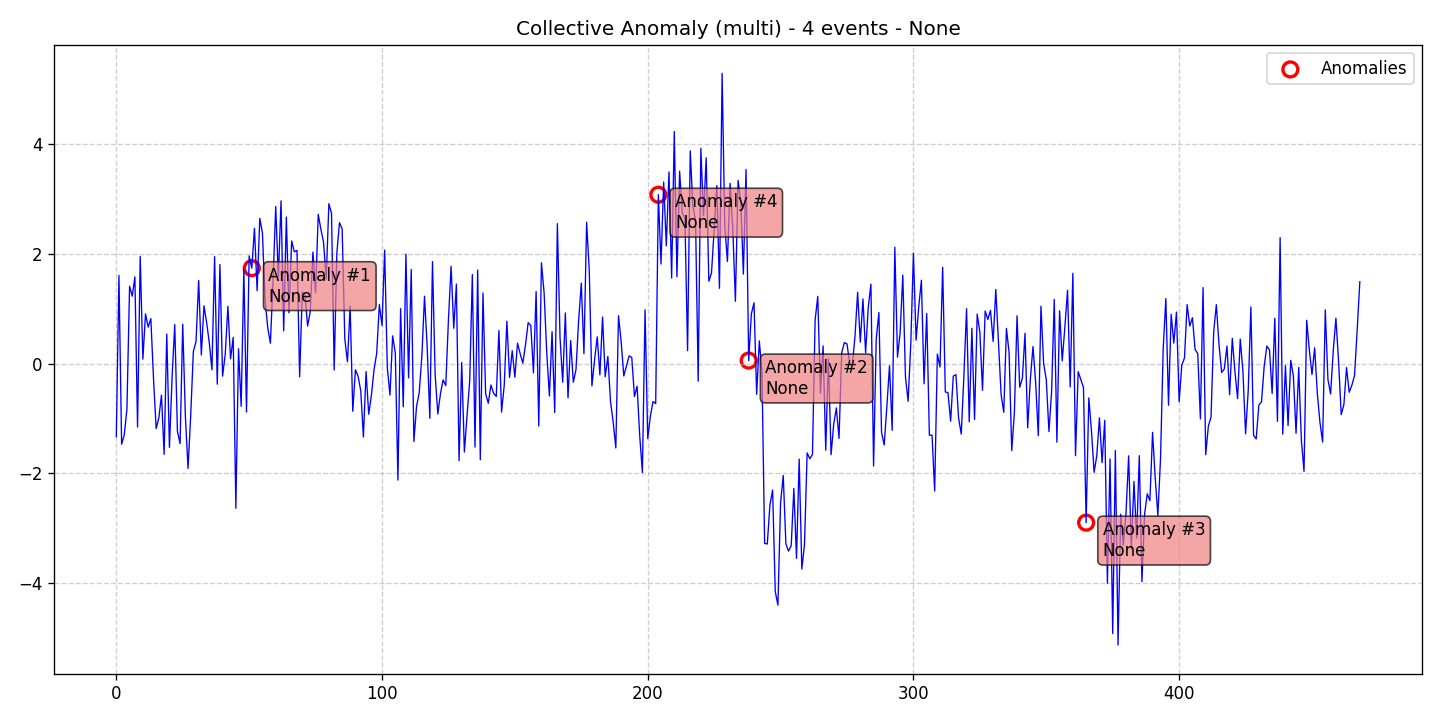

The table this chart was drawn from, first rows:
data, stationary, det_lin_up, det_lin_down, det_quad, det_cubic, det_exp, det_damped, stoc_trend, volatility, single_seas, multiple_seas, point_anom_single, point_anom_multi, collect_anom, context_anom, mean_shift, var_shift, trend_shift, date, is_break, is_anomaly, is_multi, location_beginning
-1.332, 0, 0, 0, 0, 0, 0, 0, 0, 0, 0, 0, 0, 0, 1, 0, 0, 0, 0, 2020-01-01, 0, 0, 1, 0
1.604, 0, 0, 0, 0, 0, 0, 0, 0, 0, 0, 0, 0, 0, 1, 0, 0, 0, 0, 2020-01-02, 0, 0, 1, 0
-1.469, 0, 0, 0, 0, 0, 0, 0, 0, 0, 0, 0, 0, 0, 1, 0, 0, 0, 0, 2020-01-03, 0, 0, 1, 0
-1.297, 0, 0, 0, 0, 0, 0, 0, 0, 0, 0, 0, 0, 0, 1, 0, 0, 0, 0, 2020-01-04, 0, 0, 1, 0
-0.8307, 0, 0, 0, 0, 0, 0, 0, 0, 0, 0, 0, 0, 0, 1, 0, 0, 0, 0, 2020-01-05, 0, 0, 1, 0
1.408, 0, 0, 0, 0, 0, 0, 0, 0, 0, 0, 0, 0, 0, 1, 0, 0, 0, 0, 2020-01-06, 0, 0, 1, 0
1.228, 0, 0, 0, 0, 0, 0, 0, 0, 0, 0, 0, 0, 0, 1, 0, 0, 0, 0, 2020-01-07, 0, 0, 1, 0
1.58, 0, 0, 0, 0, 0, 0, 0, 0, 0, 0, 0, 0, 0, 1, 0, 0, 0, 0, 2020-01-08, 0, 0, 1, 0
-1.155, 0, 0, 0, 0, 0, 0, 0, 0, 0, 0, 0, 0, 0, 1, 0, 0, 0, 0, 2020-01-09, 0, 0, 1, 0
1.952, 0, 0, 0, 0, 0, 0, 0, 0, 0, 0, 0, 0, 0, 1, 0, 0, 0, 0, 2020-01-10, 0, 0, 1, 0
0.08029, 0, 0, 0, 0, 0, 0, 0, 0, 0, 0, 0, 0, 0, 1, 0, 0, 0, 0, 2020-01-11, 0, 0, 1, 0
0.9068, 0, 0, 0, 0, 0, 0, 0, 0, 0, 0, 0, 0, 0, 1, 0, 0, 0, 0, 2020-01-12, 0, 0, 1, 0
0.6648, 0, 0, 0, 0, 0, 0, 0, 0, 0, 0, 0, 0, 0, 1, 0, 0, 0, 0, 2020-01-13, 0, 0, 1, 0
0.8203, 0, 0, 0, 0, 0, 0, 0, 0, 0, 0, 0, 0, 0, 1, 0, 0, 0, 0, 2020-01-14, 0, 0, 1, 0
-0.2679, 0, 0, 0, 0, 0, 0, 0, 0, 0, 0, 0, 0, 0, 1, 0, 0, 0, 0, 2020-01-15, 0, 0, 1, 0
-1.182, 0, 0, 0, 0, 0, 0, 0, 0, 0, 0, 0, 0, 0, 1, 0, 0, 0, 0, 2020-01-16, 0, 0, 1, 0
-0.9913, 0, 0, 0, 0, 0, 0, 0, 0, 0, 0, 0, 0, 0, 1, 0, 0, 0, 0, 2020-01-17, 0, 0, 1, 0
-0.5731, 0, 0, 0, 0, 0, 0, 0, 0, 0, 0, 0, 0, 0, 1, 0, 0, 0, 0, 2020-01-18, 0, 0, 1, 0
-1.653, 0, 0, 0, 0, 0, 0, 0, 0, 0, 0, 0, 0, 0, 1, 0, 0, 0, 0, 2020-01-19, 0, 0, 1, 0
0.5387, 0, 0, 0, 0, 0, 0, 0, 0, 0, 0, 0, 0, 0, 1, 0, 0, 0, 0, 2020-01-20, 0, 0, 1, 0
-1.526, 0, 0, 0, 0, 0, 0, 0, 0, 0, 0, 0, 0, 0, 1, 0, 0, 0, 0, 2020-01-21, 0, 0, 1, 0
-0.2465, 0, 0, 0, 0, 0, 0, 0, 0, 0, 0, 0, 0, 0, 1, 0, 0, 0, 0, 2020-01-22, 0, 0, 1, 0
0.7107, 0, 0, 0, 0, 0, 0, 0, 0, 0, 0, 0, 0, 0, 1, 0, 0, 0, 0, 2020-01-23, 0, 0, 1, 0
-1.228, 0, 0, 0, 0, 0, 0, 0, 0, 0, 0, 0, 0, 0, 1, 0, 0, 0, 0, 2020-01-24, 0, 0, 1, 0
-1.458, 0, 0, 0, 0, 0, 0, 0, 0, 0, 0, 0, 0, 0, 1, 0, 0, 0, 0, 2020-01-25, 0, 0, 1, 0
0.7172, 0, 0, 0, 0, 0, 0, 0, 0, 0, 0, 0, 0, 0, 1, 0, 0, 0, 0, 2020-01-26, 0, 0, 1, 0
-0.9581, 0, 0, 0, 0, 0, 0, 0, 0, 0, 0, 0, 0, 0, 1, 0, 0, 0, 0, 2020-01-27, 0, 0, 1, 0
-1.908, 0, 0, 0, 0, 0, 0, 0, 0, 0, 0, 0, 0, 0, 1, 0, 0, 0, 0, 2020-01-28, 0, 0, 1, 0
-0.9518, 0, 0, 0, 0, 0, 0, 0, 0, 0, 0, 0, 0, 0, 1, 0, 0, 0, 0, 2020-01-29, 0, 0, 1, 0
0.2212, 0, 0, 0, 0, 0, 0, 0, 0, 0, 0, 0, 0, 0, 1, 0, 0, 0, 0, 2020-01-30, 0, 0, 1, 0
0.401, 0, 0, 0, 0, 0, 0, 0, 0, 0, 0, 0, 0, 0, 1, 0, 0, 0, 0, 2020-01-31, 0, 0, 1, 0
1.514, 0, 0, 0, 0, 0, 0, 0, 0, 0, 0, 0, 0, 0, 1, 0, 0, 0, 0, 2020-02-01, 0, 0, 1, 0
0.1578, 0, 0, 0, 0, 0, 0, 0, 0, 0, 0, 0, 0, 0, 1, 0, 0, 0, 0, 2020-02-02, 0, 0, 1, 0
1.054, 0, 0, 0, 0, 0, 0, 0, 0, 0, 0, 0, 0, 0, 1, 0, 0, 0, 0, 2020-02-03, 0, 0, 1, 0
0.747, 0, 0, 0, 0, 0, 0, 0, 0, 0, 0, 0, 0, 0, 1, 0, 0, 0, 0, 2020-02-04, 0, 0, 1, 0
0.3807, 0, 0, 0, 0, 0, 0, 0, 0, 0, 0, 0, 0, 0, 1, 0, 0, 0, 0, 2020-02-05, 0, 0, 1, 0
-0.1142, 0, 0, 0, 0, 0, 0, 0, 0, 0, 0, 0, 0, 0, 1, 0, 0, 0, 0, 2020-02-06, 0, 0, 1, 0
1.949, 0, 0, 0, 0, 0, 0, 0, 0, 0, 0, 0, 0, 0, 1, 0, 0, 0, 0, 2020-02-07, 0, 0, 1, 0
-0.3747, 0, 0, 0, 0, 0, 0, 0, 0, 0, 0, 0, 0, 0, 1, 0, 0, 0, 0, 2020-02-08, 0, 0, 1, 0
1.805, 0, 0, 0, 0, 0, 0, 0, 0, 0, 0, 0, 0, 0, 1, 0, 0, 0, 0, 2020-02-09, 0, 0, 1, 0
-0.2284, 0, 0, 0, 0, 0, 0, 0, 0, 0, 0, 0, 0, 0, 1, 0, 0, 0, 0, 2020-02-10, 0, 0, 1, 0
0.169, 0, 0, 0, 0, 0, 0, 0, 0, 0, 0, 0, 0, 0, 1, 0, 0, 0, 0, 2020-02-11, 0, 0, 1, 0
1.043, 0, 0, 0, 0, 0, 0, 0, 0, 0, 0, 0, 0, 0, 1, 0, 0, 0, 0, 2020-02-12, 0, 0, 1, 0
0.08688, 0, 0, 0, 0, 0, 0, 0, 0, 0, 0, 0, 0, 0, 1, 0, 0, 0, 0, 2020-02-13, 0, 0, 1, 0
0.4781, 0, 0, 0, 0, 0, 0, 0, 0, 0, 0, 0, 0, 0, 1, 0, 0, 0, 0, 2020-02-14, 0, 0, 1, 0
-2.635, 0, 0, 0, 0, 0, 0, 0, 0, 0, 0, 0, 0, 0, 1, 0, 0, 0, 0, 2020-02-15, 0, 0, 1, 0
0.2703, 0, 0, 0, 0, 0, 0, 0, 0, 0, 0, 0, 0, 0, 1, 0, 0, 0, 0, 2020-02-16, 0, 0, 1, 0
-0.7775, 0, 0, 0, 0, 0, 0, 0, 0, 0, 0, 0, 0, 0, 1, 0, 0, 0, 0, 2020-02-17, 0, 0, 1, 0
1.719, 0, 0, 0, 0, 0, 0, 0, 0, 0, 0, 0, 0, 0, 1, 0, 0, 0, 0, 2020-02-18, 0, 0, 1, 0
-0.882, 0, 0, 0, 0, 0, 0, 0, 0, 0, 0, 0, 0, 0, 1, 0, 0, 0, 0, 2020-02-19, 0, 0, 1, 0
1.962, 0, 0, 0, 0, 0, 0, 0, 0, 0, 0, 0, 0, 0, 1, 0, 0, 0, 0, 2020-02-20, 0, 0, 1, 0
1.738, 0, 0, 0, 0, 0, 0, 0, 0, 0, 0, 0, 0, 0, 1, 0, 0, 0, 0, 2020-02-21, 0, 1, 1, 0
2.466, 0, 0, 0, 0, 0, 0, 0, 0, 0, 0, 0, 0, 0, 1, 0, 0, 0, 0, 2020-02-22, 0, 0, 1, 0
1.328, 0, 0, 0, 0, 0, 0, 0, 0, 0, 0, 0, 0, 0, 1, 0, 0, 0, 0, 2020-02-23, 0, 0, 1, 0
2.645, 0, 0, 0, 0, 0, 0, 0, 0, 0, 0, 0, 0, 0, 1, 0, 0, 0, 0, 2020-02-24, 0, 0, 1, 0
2.38, 0, 0, 0, 0, 0, 0, 0, 0, 0, 0, 0, 0, 0, 1, 0, 0, 0, 0, 2020-02-25, 0, 0, 1, 0
1.152, 0, 0, 0, 0, 0, 0, 0, 0, 0, 0, 0, 0, 0, 1, 0, 0, 0, 0, 2020-02-26, 0, 0, 1, 0
0.6542, 0, 0, 0, 0, 0, 0, 0, 0, 0, 0, 0, 0, 0, 1, 0, 0, 0, 0, 2020-02-27, 0, 0, 1, 0
0.3703, 0, 0, 0, 0, 0, 0, 0, 0, 0, 0, 0, 0, 0, 1, 0, 0, 0, 0, 2020-02-28, 0, 0, 1, 0
1.529, 0, 0, 0, 0, 0, 0, 0, 0, 0, 0, 0, 0, 0, 1, 0, 0, 0, 0, 2020-02-29, 0, 0, 1, 0
... 409 more rows
